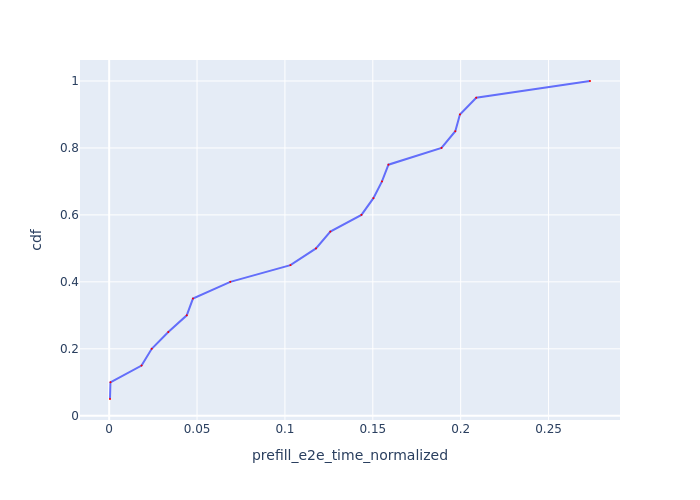

Data behind this chart, as committed beside it:
Request Id, prefill_e2e_time_normalized, cdf
0_0, 0.0004752, 0.05
0_1, 0.0007235, 0.1
0_3, 0.01843, 0.15
0_2, 0.02422, 0.2
0_5, 0.03365, 0.25
0_4, 0.04414, 0.3
0_6, 0.04767, 0.35
0_7, 0.06892, 0.4
0_9, 0.1031, 0.45
0_8, 0.1177, 0.5
0_12, 0.1259, 0.55
0_13, 0.1435, 0.6
0_11, 0.1503, 0.65
0_10, 0.1552, 0.7
0_14, 0.1589, 0.75
0_16, 0.1891, 0.8
0_15, 0.1969, 0.85
0_17, 0.1996, 0.9
0_18, 0.2089, 0.95
0_19, 0.2736, 1.0
